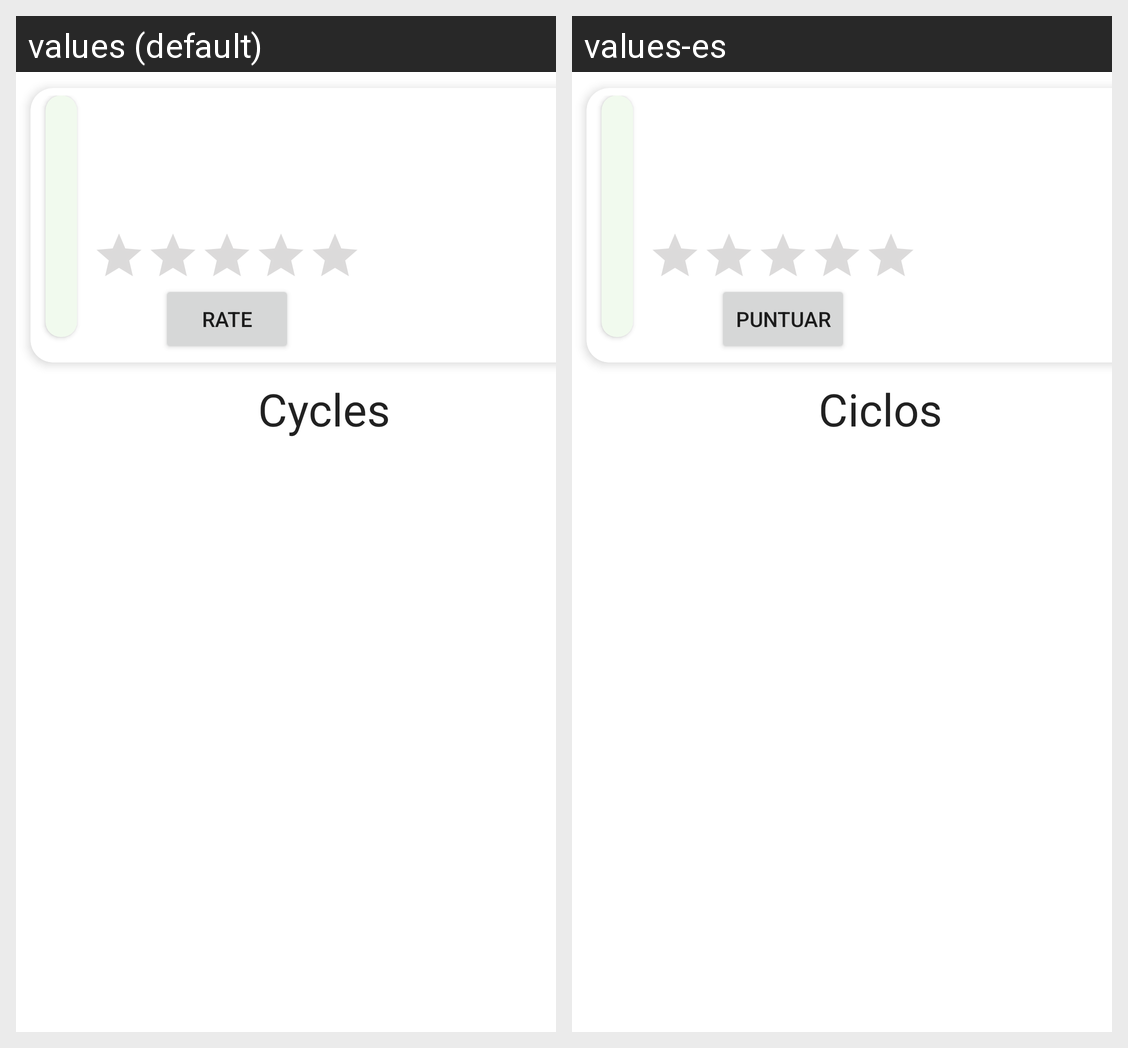

This grid shows one Android layout under two languages. Give, for every string resource on the screen, its name, the default text and each shown locale's text.
Android screen res/layout/content_scrolling.xml rendered under 2 locales, left to right: values (default), values-es. Device: Nexus 5 (rendered at 1080×1920; each locale shown at half size, 540×960, under a caption strip naming it); theme Theme.TrainMeLogin.
Strings drawn on this screen, with the default value and each locale's value (text and hints the layout hard-codes, and strings that could not be matched under every locale, appear in the picture but are not listed):

rate
  values: Rate
  values-es: Puntuar

cycles
  values: Cycles
  values-es: Ciclos
